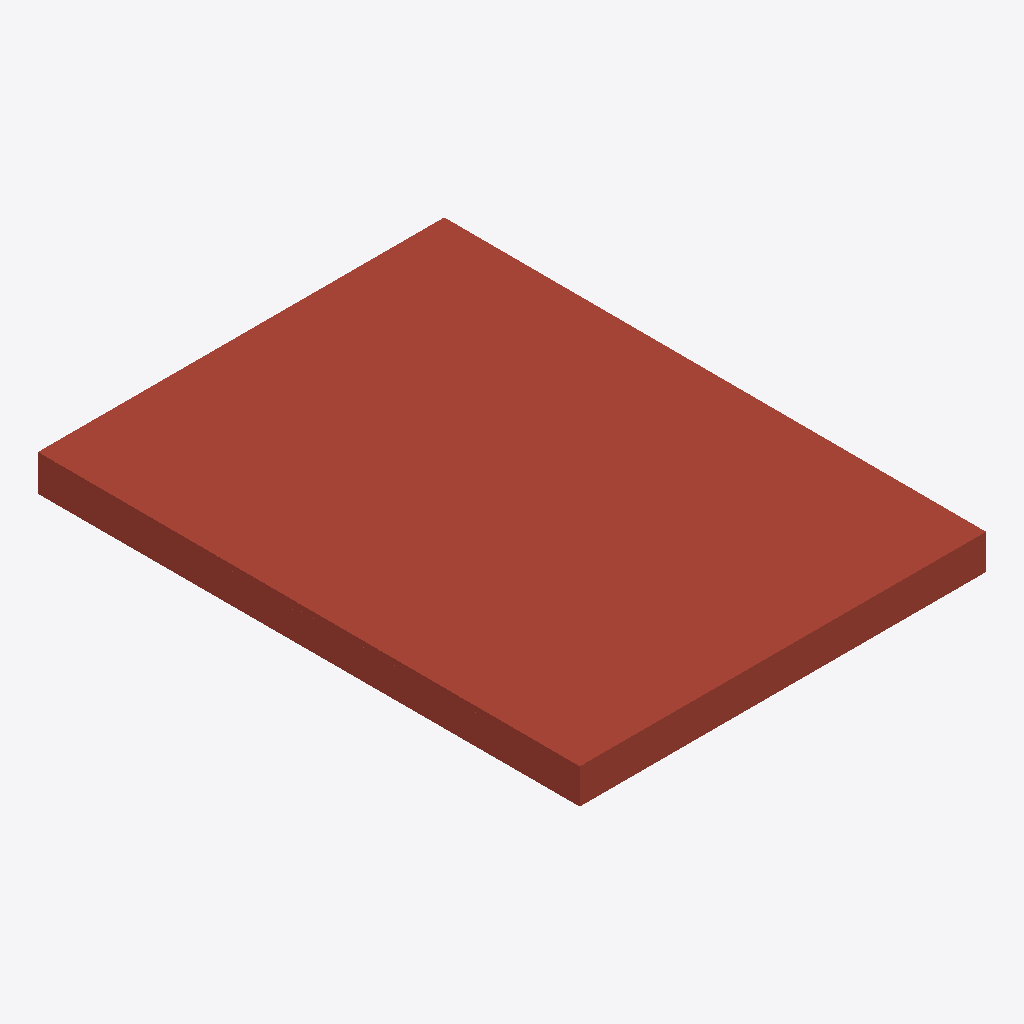
Isometric view of an IFC building model (IFC-SPF (STEP), schema IFC4, length unit millimetre), seen from the south-west, elements coloured by IFC class: 1 roof (red-brown).
Extent 3.0 m × 4.0 m × 0.3 m (x, y, z). Storeys (1): Nivel de referencia at 0.00 m. Elements (1): 1 IfcRoof.

HEADER;
FILE_DESCRIPTION(('ViewDefinition [ReferenceView_V1.2]'),'2;1');
FILE_NAME('ENV.CUB.PL-CON.GS004.ifc','2026-10-02T00:00:00',('VIVA'),('VIVA Fase 3'),'VIVA JSON v3 independent IFC generator','VIVA','');
FILE_SCHEMA(('IFC4'));
ENDSEC;
DATA;
#6=IFCPROJECT('0bb5AvAjvNXu0mhuZQtkp9',$,'VIVA catalogo v3','Modelo de muestra IFC4 creado a partir de JSON v3',$,$,$,(#5),#2);
#10=IFCSITE('0MyT2dh0vP4OFHTNZujh2b',$,'Emplazamiento ficticio',$,$,#9,$,$,.ELEMENT.,$,$,$,$,$);
#14=IFCBUILDING('0jQns0NRjQPxzpP$wxLIZu',$,'Muestra independiente',$,$,#13,$,$,.ELEMENT.,$,$,$);
#18=IFCBUILDINGSTOREY('2CYkO2pw5T3v6nBz5iw7CZ',$,'Nivel de referencia',$,$,#17,$,$,.ELEMENT.,0.0);
#25=IFCROOF('23uqUcxIfPrh4ilvBFr3C0',$,'Cubierta plana convencional no transitable autoprotegida con lana mineral, barrera de vapor e impermeabilización bituminosa SBS bicapa adherida','Cubierta plana convencional no transitable autoprotegida con lana mineral, barrera de vapor e impermeabilización bituminosa SBS bicapa adherida',$,#24,$,'ENV.CUB.PL-CON.GS004',.FLAT_ROOF.);
ENDSEC;
